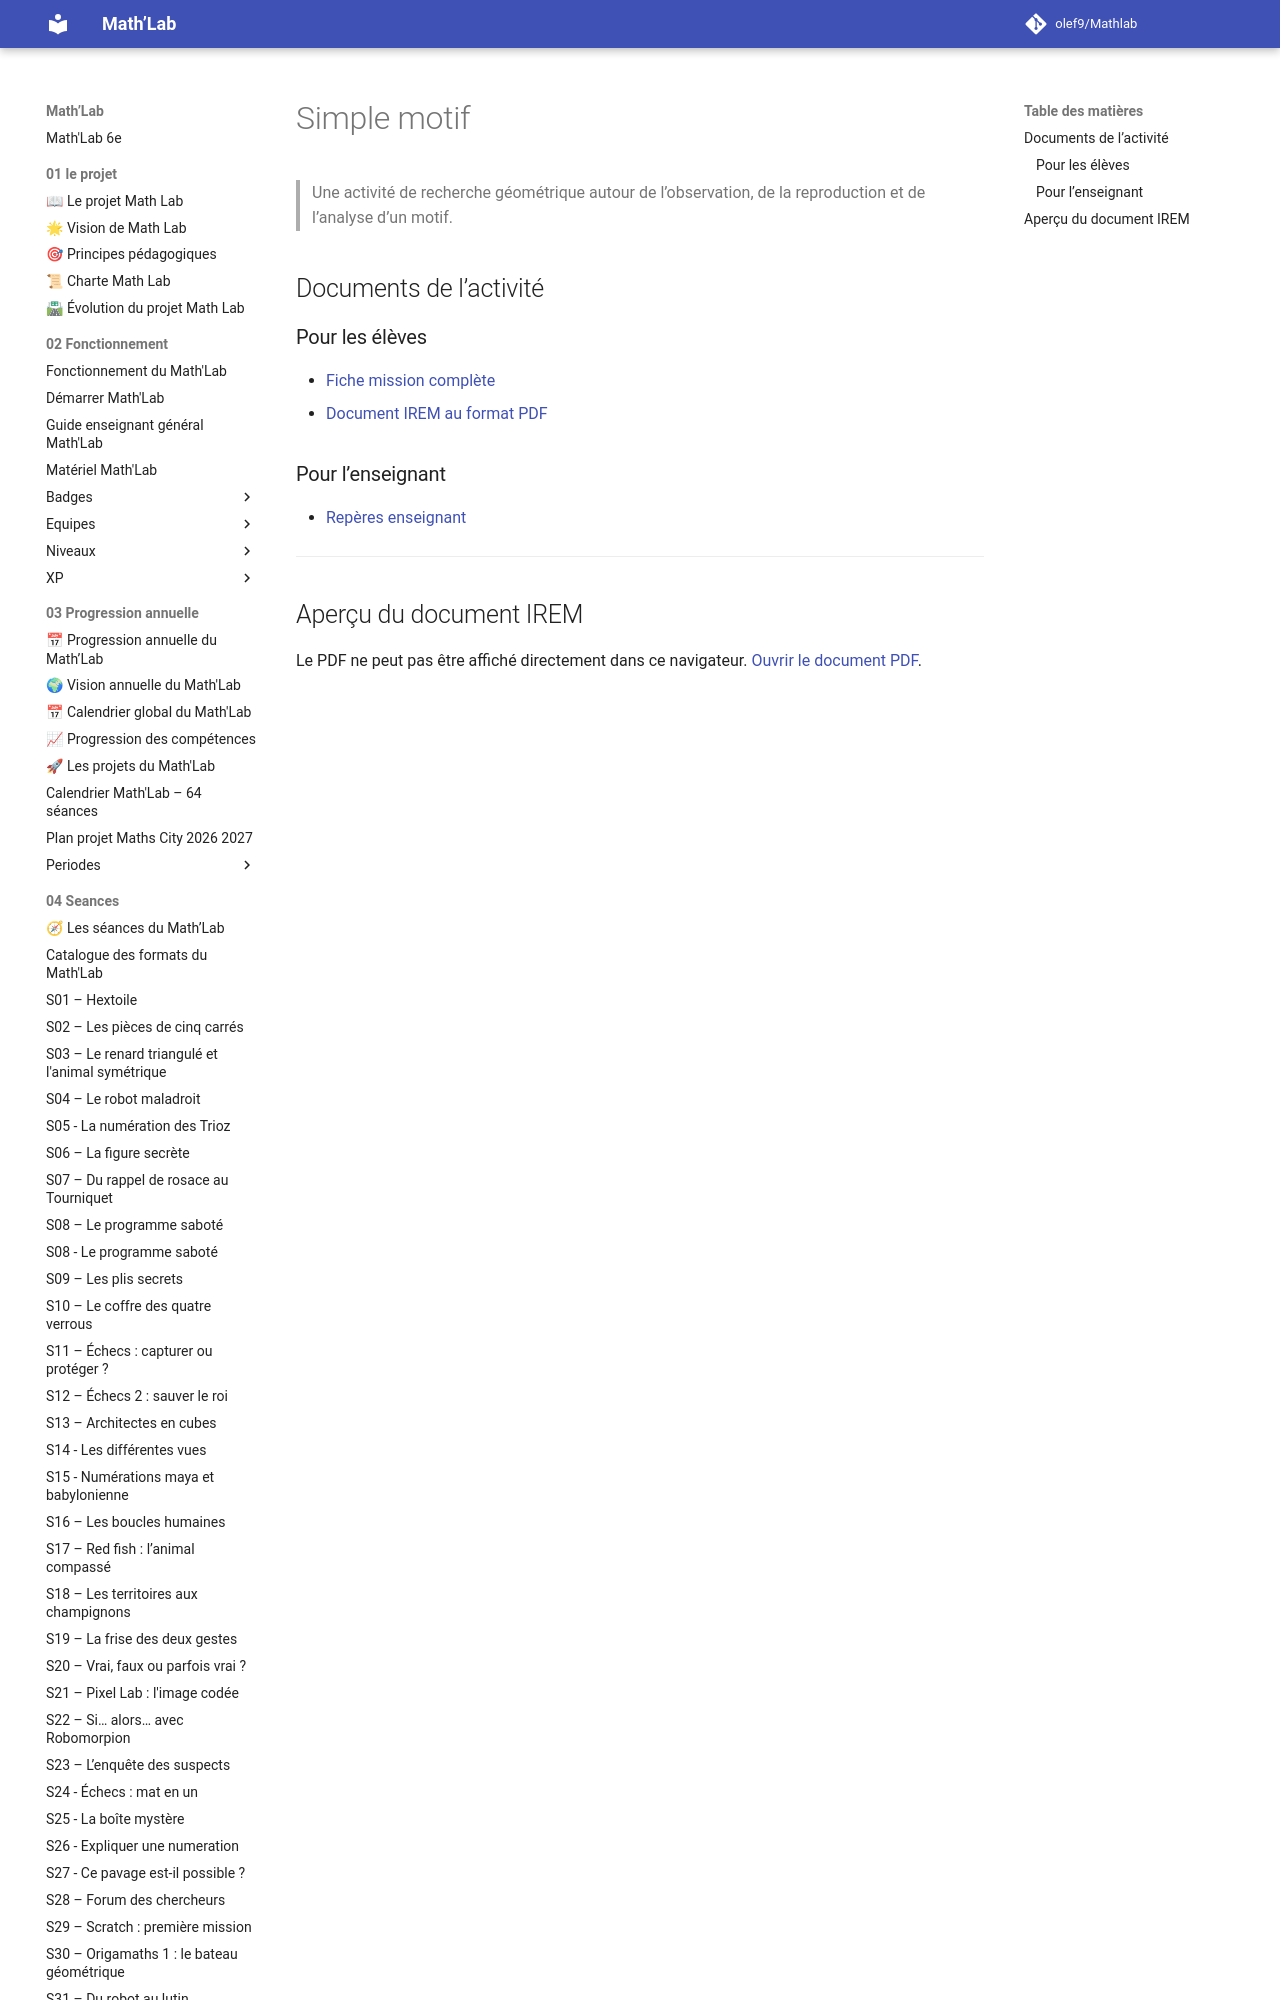

repository: olef9/Mathlab · page: 05-Ressources/02-collections/02-construire/Papiers-crayons/simple motif/index.html · generator: mkdocs

# Simple motif

> Une activité de recherche géométrique autour de l’observation, de la reproduction et de l’analyse d’un motif.

## Documents de l’activité

### Pour les élèves

- [Fiche mission complète](Simple-motif-Fiche-mission-complete.md)
- [Document IREM au format PDF](Simple-motif-IREM.pdf)
